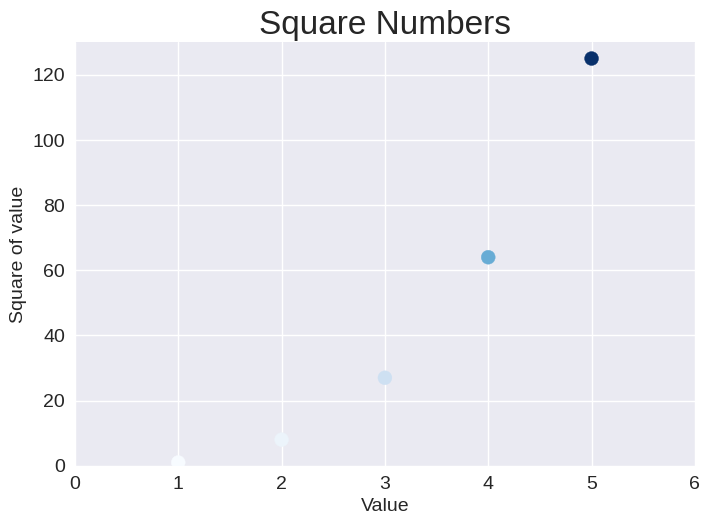

Generate this figure with matplotlib:
import matplotlib.pyplot as plt

x_values = range(1,6)
y_values = [x**3 for x in x_values]

plt.style.use('seaborn-v0_8')
fig, ax = plt.subplots()
# Define Custom Colors
# ax.scatter(x_values, y_values,color='purple', s=10)

# Using a Colormap
ax.scatter(x_values, y_values,c=y_values, cmap=plt.cm.Blues, s=100)


# Set chart title label axes.
ax.set_title("Square Numbers", fontsize=24)
ax.set_xlabel("Value", fontsize=14)
ax.set_ylabel("Square of value", fontsize=14)

ax.axis([0, 6, 0, 130])
ax.ticklabel_format(style='plain')

# Set size of tick labels.
ax.tick_params(labelsize=14)

plt.show()


